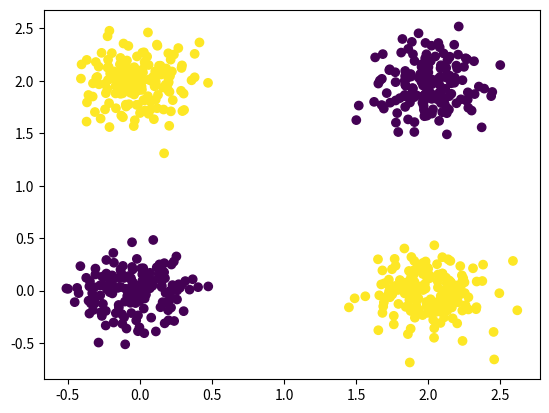
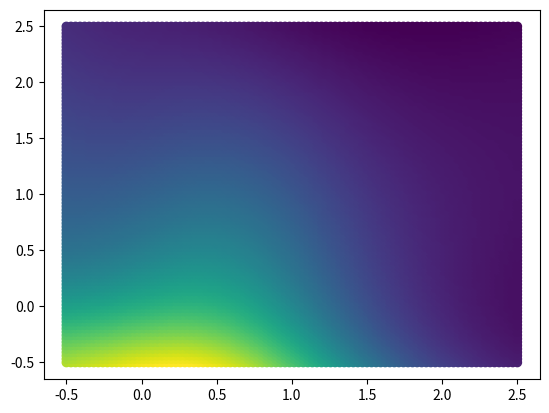
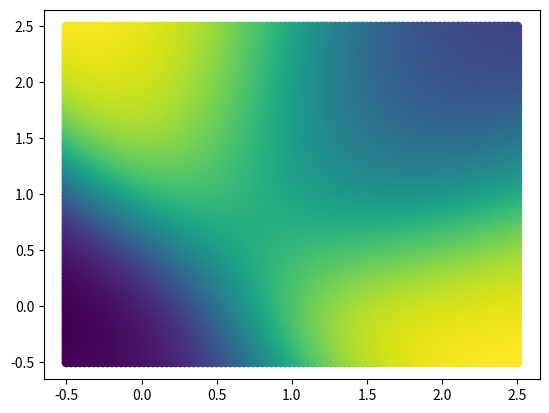
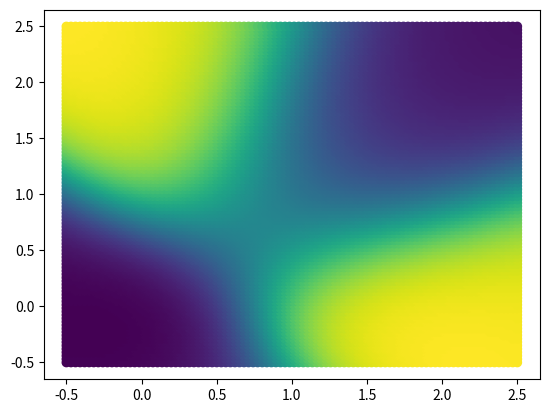
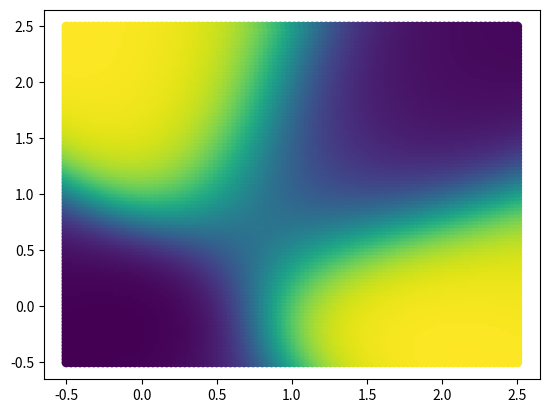
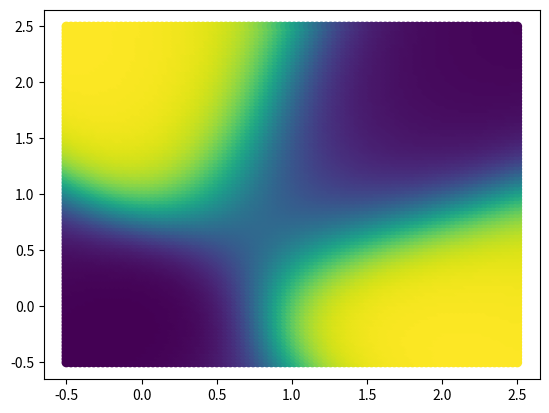
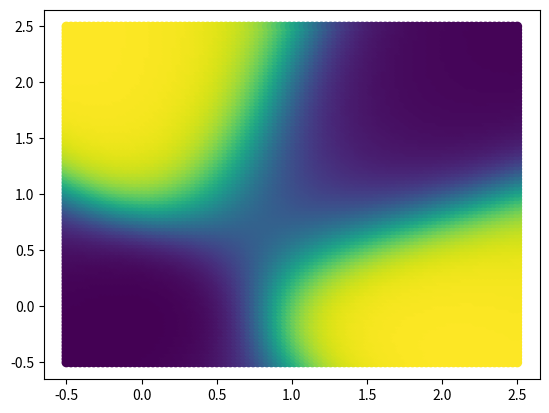
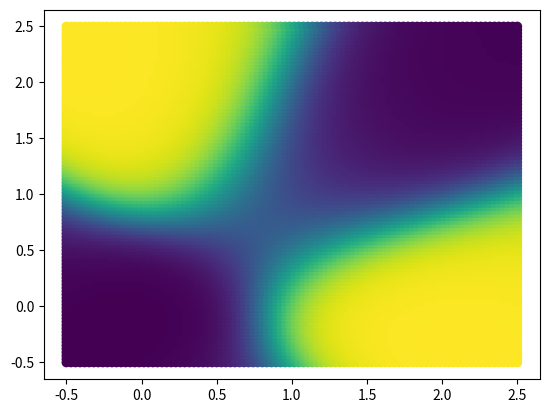
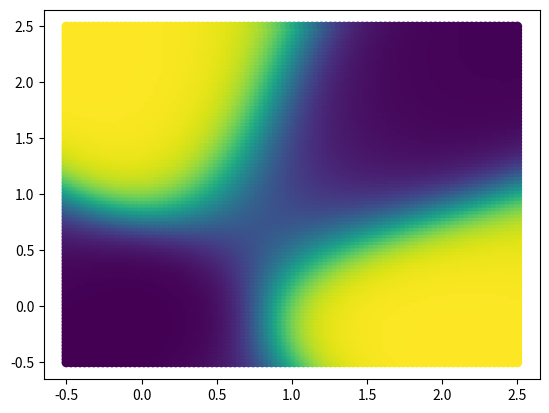
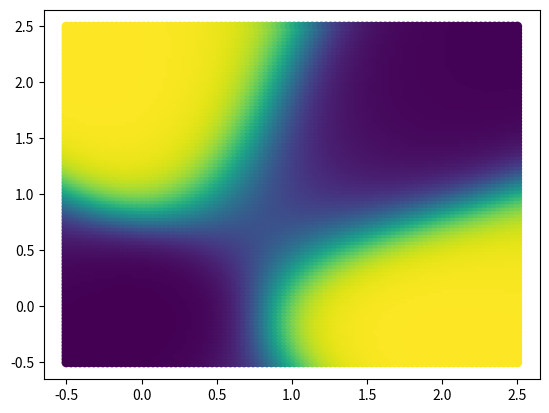
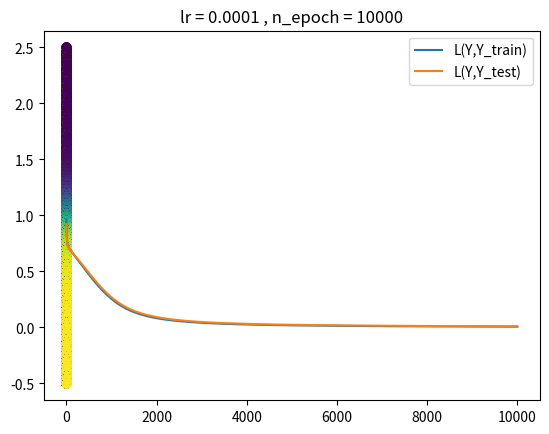

Write Python code to recreate these figures, in order.
import numpy as np
import matplotlib.pyplot as plt

class NeuralNetwork:
    def __init__(self) :
        self.h0 = 2
        self.h1 = 10
        self.h2 = 1
    
    ## Fill this cell

    def sigmoid(self, z):
        return 1 / (1 + np.exp (-z))

    def d_sigmoid(self, z):
        s = self.sigmoid(z)
        return s*(1 - s)

    def loss(self, y_pred, Y):
        return  np.divide(-np.sum(Y * np.log(y_pred)+(1-Y)* np.log(1-y_pred)),Y.shape[1])
    
    def init_params(self):

        # Your code here
        W1, W2 = np.random.randn(self.h1, self.h0), np.random.randn(self.h2, self.h1)
        b1, b2 = np.random.randn(self.h1, self.h2), np.random.randn(self.h2, self.h2)
        return W1, W2, b1, b2
    
    def forward_pass(self, X, W1,W2, b1, b2):
        Z1 = W1.dot(X) + b1
        A1 = self.sigmoid(Z1)
        Z2 = W2.dot(A1) + b2
        A2 = self.sigmoid(Z2)
        return A2, Z2, A1, Z1
    
    def backward_pass(self, X, Y, A2, Z2, A1, Z1, W1, W2, b1, b2):

        # Your code here
        # if np.all((A2*(1-A2))==0):
        #     print("Vrai")
        dL_dA2 = (A2-Y)/(A2*(1-A2))
        dA2_dZ2 = self.d_sigmoid(Z2)
        dZ2_dW2 = A1.T

        dW2 = ( dL_dA2 * dA2_dZ2  ) @ dZ2_dW2
        db2 = dL_dA2 @ dA2_dZ2.T

        dZ2_dA1 = W2
        dA1_dZ1 = self.d_sigmoid(Z1)
        dZ1_dW1 = X.T

        dW1 = ( dZ2_dA1.T * (dL_dA2 * dA2_dZ2) * dA1_dZ1 ) @ dZ1_dW1
        db1 = ((dL_dA2 * dA2_dZ2) @ (dZ2_dA1.T * dA1_dZ1).T).T

        return dW1, dW2, db1, db2
    
    def accuracy(self, y_pred, y):

        # Your code here
        # y = y.reshape(-1, 1)
        # y_pred = y_pred.reshape(-1, 1)
        y_pred = (y_pred > 0.5).astype(int)
        correct_predictions = (y_pred == y)
        return np.mean(correct_predictions)


    def predict(self, X,W1,W2, b1, b2):

        # Your code here
        A2, _, _, _ = self.forward_pass(X, W1, W2, b1, b2)
        return A2
    
    def update(self, W1, W2, b1, b2,dW1, dW2, db1, db2, alpha ):

        # Your code here
        W1 -= alpha * dW1
        W2 -= alpha * dW2
        b1 -= alpha * db1
        b2 -= alpha * db2

        return W1, W2, b1, b2
    
    def plot_decision_boundary(self, W1, W2, b1, b2):
        x = np.linspace(-0.5, 2.5,100 )
        y = np.linspace(-0.5, 2.5,100 )
        xv , yv = np.meshgrid(x,y)
        xv.shape , yv.shape
        X_ = np.stack([xv,yv],axis = 0)
        X_ = X_.reshape(2,-1)
        A2, Z2, A1, Z1 = self.forward_pass(X_, W1, W2, b1, b2)
        plt.figure()
        plt.scatter(X_[0,:], X_[1,:], c= A2)
        plt.show()
        
    def train(self, X_train, Y_train, X_test, Y_test ):
        alpha = 0.0001
        W1, W2, b1, b2 = self.init_params()
        n_epochs = 10000
        train_loss = []
        test_loss = []
        
        for i in range(n_epochs):
            ## forward pass
            A2, Z2, A1, Z1 = self.forward_pass(X_train, W1, W2, b1, b2)
            ## backward pass
            dW1, dW2, db1, db2 = self.backward_pass(X_train, Y_train, A2, Z2, A1, Z1, W1, W2, b1, b2)
            ## update parameters
            W1, W2, b1, b2 = self.update(W1, W2, b1, b2, dW1, dW2, db1, db2, alpha )

            ## save the train loss
            train_loss.append(self.loss(A2, Y_train))
            ## compute test loss
            A2, Z2, A1, Z1 = self.forward_pass(X_test, W1, W2, b1, b2)
            test_loss.append(self.loss(A2, Y_test))

            ## plot boundary
            if i %1000 == 0:
                self.plot_decision_boundary(W1, W2, b1, b2)
        
        return train_loss, test_loss, W1, W2, b1, b2
        
 
#   Action on data

# generate data
var = 0.2
n = 800
class_0_a = var * np.random.randn(n//4,2)
class_0_b =var * np.random.randn(n//4,2) + (2,2)

class_1_a = var* np.random.randn(n//4,2) + (0,2)
class_1_b = var * np.random.randn(n//4,2) +  (2,0)

X = np.concatenate([class_0_a, class_0_b,class_1_a,class_1_b], axis =0)
Y = np.concatenate([np.zeros((n//2,1)), np.ones((n//2,1))])
X.shape, Y.shape

# shuffle the data
rand_perm = np.random.permutation(n)

X = X[rand_perm, :]
Y = Y[rand_perm, :]

X = X.T
Y = Y.T

# train test split
ratio = 0.8
X_train = X [:, :int (n*ratio)]
Y_train = Y [:, :int (n*ratio)]

X_test = X [:, int (n*ratio):]
Y_test = Y [:, int (n*ratio):]    

if __name__ == "__main__":
    # Visualize first your data
    plt.scatter(X_train[0,:], X_train[1,:], c=Y_train[0,:])
    plt.show()   
    
    nn = NeuralNetwork()  
    train_loss, test_loss, W1, W2, b1, b2 = nn.train(X_train, Y_train, X_test, Y_test)
    
    ## plot train et test losses
    plt.plot(train_loss, label="L(Y,Y_train)")
    plt.plot(test_loss, label="L(Y,Y_test)")
    plt.legend(loc='upper right')
    plt.title('lr = {} , n_epoch = {}'.format(0.0001, 10000 ), fontstyle='oblique')
    plt.show()
    
    y_pred = nn.predict(X_train, W1,W2, b1, b2 )
    train_accuracy = nn.accuracy(y_pred, Y_train)
    print ("train accuracy :", train_accuracy)

    y_pred = nn.predict(X_test, W1,W2, b1, b2)
    test_accuracy = nn.accuracy(y_pred, Y_test)
    print ("test accuracy :", test_accuracy) 